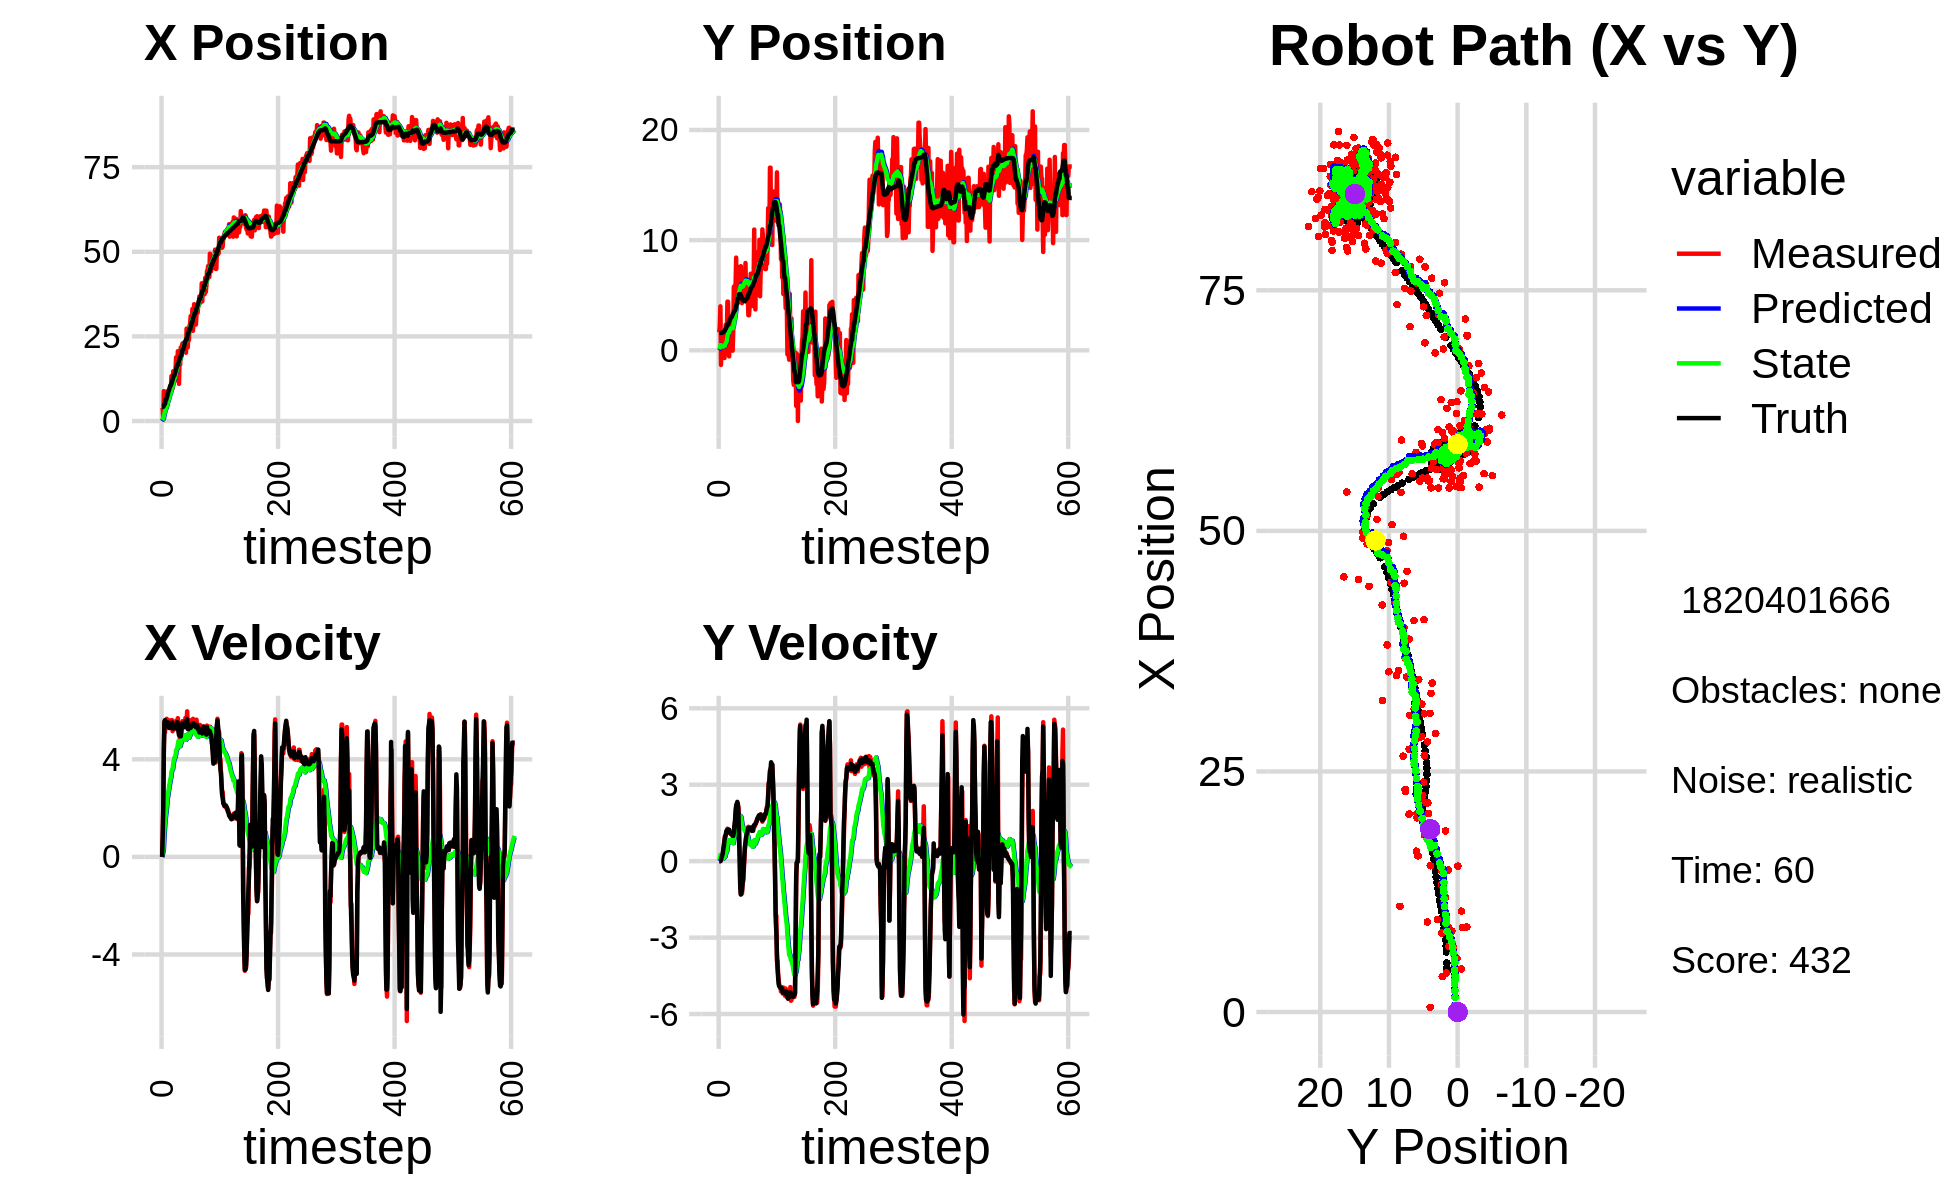

The file beside this chart, header and first rows:
0.000000000000000000e+00, 0.000000000000000000e+00, 0.000000000000000000e+00, 0.000000000000000000e+00, 0.000000000000000000e+00, 0.000000000000000000e+00, 0.000000000000000000e+00, 0.000000000000000000e+00, 0.000000000000000000e+00, 0.000000000000000000e+00, 0.000000000000000000e+00, 0.000000000000000000e+00, 4.203511714729074811e+00, 1.579575419853884277e+00, 0.000000000000000000e+00, 0.000000000000000000e+00, 0.000000000000000000e+00, -1.518579374533146620e-04
4.052248686383363108e+00, 1.633041765162494219e+00, 0.000000000000000000e+00, 0.000000000000000000e+00, 0.000000000000000000e+00, 0.000000000000000000e+00, 0.000000000000000000e+00, 0.000000000000000000e+00, 2.951404186221174841e-01, 9.726747543126239293e-02, 4.738832803962755857e-02, 3.862576646099212530e-02, 4.203511714729074811e+00, 1.579575419853884277e+00, 0.000000000000000000e+00, 0.000000000000000000e+00, 0.000000000000000000e+00, -1.001329510472714901e-04
3.693630516654279994e+00, 2.231881379578279478e+00, 8.149999878890431537e-01, -1.259151964806988608e-04, 2.998792514260802400e-01, 1.011300520773616013e-01, 4.738832803962755857e-02, 3.862576646099212530e-02, 5.788817567421160604e-01, 2.312364617025822189e-01, 1.599276222518040413e-01, 1.058661168033405986e-01, 4.203511714729074811e+00, 1.579575419853884277e+00, 8.000000000000000444e-01, 0.000000000000000000e+00, 8.000000119209289551e-01, 1.544971746625378728e-04
4.839596751010750153e-01, 3.992758025533523991e+00, 2.055995568010775099e+00, 4.266238506842774669e-03, 5.948745189672964839e-01, 2.418230733829162815e-01, 1.599276222518040413e-01, 1.058661168033405986e-01, 6.375209248048644417e-01, 4.788706060835825618e-01, 2.588144721983668406e-01, 2.434557057047998796e-01, 4.237386226933439914e+00, 1.579569806372459251e+00, 2.000000000000000000e+00, 0.000000000000000000e+00, 2.000000000000000000e+00, -2.075020223855972290e-03
8.840541839302666460e+00, -1.320307451613656813e+00, 4.469556874887293141e+00, 6.292429150280377803e-02, 6.634023720247010925e-01, 5.032161766540625969e-01, 2.588144721983668406e-01, 2.434557057047998796e-01, 1.512641169630009941e+00, 3.726187590609534306e-01, 7.272484312731279932e-01, 1.504272011213016735e-01, 4.521134853216900673e+00, 1.580289404741767045e+00, 4.400000000000000355e+00, 4.000000000000000083e-02, 4.400000095367431641e+00, -1.407748833298683167e-02
6.710058689140929289e+00, 6.342637801037537271e-01, 5.524452644089205222e+00, 7.777555545232212042e-02, 1.585366012757322807e+00, 3.876614791730835785e-01, 7.272484312731279932e-01, 1.504272011213016735e-01, 2.222500353333717982e+00, 4.011234983236408036e-01, 1.133156959011184295e+00, 1.560028274625241962e-01, 5.083867549848540612e+00, 1.587830450613227695e+00, 5.549999999999999822e+00, 1.469999999999999918e-01, 5.552000045776367188e+00, -1.407748833298683167e-02
6.710058689140929289e+00, 6.342637801037537271e-01, 5.102858399099548414e+00, 1.790854917617786535e-01, 2.335816049234836544e+00, 4.167237810698932177e-01, 1.133156959011184295e+00, 1.560028274625241962e-01, 2.897244995010208157e+00, 4.332903371219569144e-01, 1.471764334442486444e+00, 1.675540389952237252e-01, 5.083867549848540612e+00, 1.587830450613227695e+00, 5.605999999999999872e+00, 2.129999999999999949e-01, 5.610000133514404297e+00, -3.508073464035987854e-02
4.474326014608507762e+00, -5.313740797855373010e-01, 5.480579807401900538e+00, 2.852859154532150776e-01, 3.044421428454456624e+00, 4.500457410214792620e-01, 1.471764334442486444e+00, 1.675540389952237252e-01, 3.337250520038674395e+00, 3.848959539433265409e-01, 1.697934499598631186e+00, 1.293144347345458467e-01, 6.244779109832723663e+00, 1.633930580622392270e+00, 5.373999999999999666e+00, 2.979999999999999871e-01, 5.382999897003173828e+00, -5.200702697038650513e-02
4.474326014608507762e+00, -5.313740797855373010e-01, 5.376733024581818121e+00, 4.054727136706571256e-01, 3.507043969998537403e+00, 3.978273974167811367e-01, 1.697934499598631186e+00, 1.293144347345458467e-01, 3.746267947731217074e+00, 3.431917836830145063e-01, 1.884901638245461086e+00, 1.019848658476947001e-01, 6.244779109832723663e+00, 1.633930580622392270e+00, 5.445000000000000284e+00, 4.849999999999999867e-01, 5.467000007629394531e+00, -7.526999711990356445e-02
6.845243269305144374e+00, 1.242417825614033688e+00, 5.658460661280773962e+00, 6.700943389333076095e-01, 3.934758111555763271e+00, 3.533902702677839680e-01, 1.884901638245461086e+00, 1.019848658476947001e-01, 4.373686298426784802e+00, 4.476417487706611520e-01, 2.141502947981169136e+00, 1.743320272451723274e-01, 6.869153499805021212e+00, 1.679540350124839154e+00, 5.384999999999999787e+00, 5.989999999999999769e-01, 5.419000148773193359e+00, -1.178744509816169739e-01
8.802114367706783682e+00, -6.932786415949533376e-01, 5.368554412615496041e+00, 8.343341489764227736e-01, 4.587836593224901449e+00, 4.650749514951784125e-01, 2.141502947981169136e+00, 1.743320272451723274e-01, 5.138788245781889863e+00, 4.100954696705558788e-01, 2.419551070590915121e+00, 1.544275342089361513e-01, 7.489751338559344163e+00, 1.750791696598847924e+00, 5.493999999999999773e+00, 8.249999999999999556e-01, 5.556000232696533203e+00, -1.541779488325119019e-01
5.567990302781681500e+00, 1.191264520632087376e-01, 5.485345167705958147e+00, 9.901833531277450806e-01, 5.380743352840981153e+00, 4.255382230914495079e-01, 2.419551070590915121e+00, 1.544275342089361513e-01, 5.519051872656394409e+00, 4.425876573067311082e-01, 2.534739778160689294e+00, 1.809790038702615567e-01, 8.122529506320374182e+00, 1.847142352303860591e+00, 5.511999999999999567e+00, 9.749999999999999778e-01, 5.597000122070312500e+00, -1.785910725593566895e-01
8.207230627102410025e+00, 2.312075360407257918e+00, 5.321985513896417608e+00, 9.606945962985067311e-01, 5.772525850472463027e+00, 4.606855576937572416e-01, 2.534739778160689294e+00, 1.809790038702615567e-01, 6.127416073394329032e+00, 6.389914790758330909e-01, 2.718916711356330396e+00, 3.017610425325459866e-01, 8.746427058922122910e+00, 1.958832724645739543e+00, 5.341000000000000192e+00, 1.016999999999999904e+00, 5.436999797821044922e+00, -1.785910725593566895e-01
8.404648006212960709e+00, 8.529498116243143802e-01, 5.283418707693137151e+00, 1.106294809633938891e+00, 6.399307744529962427e+00, 6.691675833290876563e-01, 2.718916711356330396e+00, 3.017610425325459866e-01, 6.701246602809798780e+00, 7.210297603746760320e-01, 2.875328295169749637e+00, 3.458910483024632554e-01, 9.254189967630583880e+00, 2.064462496202838171e+00, 5.283999999999999808e+00, 1.167999999999999927e+00, 5.412000179290771484e+00, -2.064078450202941895e-01
8.822936892399191322e+00, 1.344789161425643309e+00, 5.295855075448651306e+00, 1.199507046916455488e+00, 6.988779432326773566e+00, 7.556188652049223853e-01, 2.875328295169749637e+00, 3.458910483024632554e-01, 7.266831031161189003e+00, 8.404492711251332349e-01, 3.017033734118936383e+00, 4.088896664787926571e-01, 9.864755153248314201e+00, 2.201735629481763823e+00, 5.333999999999999631e+00, 1.209999999999999964e+00, 5.469999790191650391e+00, -2.227409631013870239e-01
9.360051631999359856e+00, 4.418123258130548514e+00, 5.599824728192224654e+00, 1.274367436829653810e+00, 7.568534404573082242e+00, 8.813382377730124562e-01, 3.017033734118936383e+00, 4.088896664787926571e-01, 7.847135480759070525e+00, 1.193210775241116295e+00, 3.158635563481291264e+00, 6.017414083870278318e-01, 1.047379064513629210e+01, 2.340713991675135830e+00, 5.299000000000000377e+00, 1.207999999999999963e+00, 5.434999942779541016e+00, -2.237618565559387207e-01
9.360051631999359856e+00, 4.418123258130548514e+00, 5.329750653339232258e+00, 1.257112618253916070e+00, 8.162999037107200095e+00, 1.253384916079819167e+00, 3.158635563481291264e+00, 6.017414083870278318e-01, 8.364615184154247984e+00, 1.526958727378624925e+00, 3.264027434463715238e+00, 7.672280606413557358e-01, 1.047379064513629210e+01, 2.340713991675135830e+00, 5.282000000000000028e+00, 1.243999999999999995e+00, 5.427000045776367188e+00, -2.316334843635559082e-01
1.327937912965517775e+01, 2.370997688742686016e+00, 5.326654703438108207e+00, 1.208384253262021035e+00, 8.691017927600618975e+00, 1.603681533442760543e+00, 3.264027434463715238e+00, 7.672280606413557358e-01, 9.233182404507317642e+00, 1.682583677625302032e+00, 3.481638128949565036e+00, 8.179258445961986590e-01, 1.108232450503749966e+01, 2.483237518429271873e+00, 5.384000000000000341e+00, 1.221000000000000085e+00, 5.519999980926513672e+00, -2.230804264545440674e-01
1.048076808410998773e+01, -5.489707459316753857e-01, 5.606730075254150236e+00, 1.215626065832370317e+00, 9.581346217402273879e+00, 1.764376262084921931e+00, 3.481638128949565036e+00, 8.179258445961986590e-01, 9.748851448851505452e+00, 1.603443438753724415e+00, 3.571000819677316862e+00, 7.332467868902559083e-01, 1.160013341922444674e+01, 2.601135684337196885e+00, 5.511999999999999567e+00, 1.233000000000000096e+00, 5.401999950408935547e+00, -2.135108113288879395e-01
9.598159551724950944e+00, 2.956468163072537791e+00, 5.153265891534765331e+00, 1.117307995539732923e+00, 1.010595153081923669e+01, 1.676768117442750006e+00, 3.571000819677316862e+00, 7.332467868902559083e-01, 1.011015747208361937e+01, 1.792309577659992881e+00, 3.596297836564815054e+00, 8.024312046907469131e-01, 1.222483396486087592e+01, 2.738809301600855228e+00, 5.283999999999999808e+00, 1.120000000000000107e+00, 5.401999950408935547e+00, -2.135108113288879395e-01
1.470861506469964297e+01, 2.334457529820387123e+00, 5.374608632060952296e+00, 1.124573243170126080e+00, 1.046978725574010127e+01, 1.872552698129067661e+00, 3.596297836564815054e+00, 8.024312046907469131e-01, 1.096258718756573280e+01, 1.922139975842456217e+00, 3.785019746465843049e+00, 8.339027657393109916e-01, 1.282970571520675129e+01, 2.866158438968889666e+00, 5.258000000000000007e+00, 1.098999999999999977e+00, 5.370999813079833984e+00, -2.062624245882034302e-01
1.476355135431036558e+01, 1.367099953701400583e+00, 5.440113587487460656e+00, 1.118963383457757921e+00, 1.134108916221231667e+01, 2.005530252416387160e+00, 3.785019746465843049e+00, 8.339027657393109916e-01, 1.174563874571121680e+01, 1.968548179465801740e+00, 3.941067229301901342e+00, 8.172679540018874533e-01, 1.343147611572972089e+01, 2.990269971809503158e+00, 5.317000000000000171e+00, 1.064000000000000057e+00, 5.421999931335449219e+00, -2.028582841157913208e-01
1.476355135431036558e+01, 1.367099953701400583e+00, 5.395355574822464639e+00, 1.062610002945073795e+00, 1.213974546864140613e+01, 2.050274974865990529e+00, 3.941067229301901342e+00, 8.172679540018874533e-01, 1.245549553008428667e+01, 2.008084827833821251e+00, 4.063919834921136953e+00, 7.973671476237743638e-01, 1.343147611572972089e+01, 2.990269971809503158e+00, 5.320000000000000284e+00, 1.046000000000000041e+00, 5.421999931335449219e+00, -1.944602131843566895e-01
1.188088321657104096e+01, 1.744165613260976855e+00, 5.550659260426333397e+00, 1.065497636818589999e+00, 1.286188751357640037e+01, 2.087821542596198565e+00, 4.063919834921136953e+00, 7.973671476237743638e-01, 1.281285351171644393e+01, 2.072699403823912156e+00, 4.068849408878745244e+00, 7.924802613512690330e-01, 1.404034566901997394e+01, 3.111134244106469104e+00, 5.373999999999999666e+00, 1.022000000000000020e+00, 5.469999790191650391e+00, -1.896517723798751831e-01
1.515592741964249690e+01, -2.849690703721279028e-02, 5.453558518840829983e+00, 1.008372710802526662e+00, 1.321973845260431801e+01, 2.151947429959038871e+00, 4.068849408878745244e+00, 7.924802613512690330e-01, 1.346210840178821044e+01, 1.993239770404447997e+00, 4.165127707498871068e+00, 7.095773094733064390e-01, 1.465719938277142376e+01, 3.229851318349575173e+00, 5.413999999999999702e+00, 1.000000000000000000e+00, 5.506000041961669922e+00, -1.828368008136749268e-01
1.882989430390998109e+01, 1.760899259046047050e+00, 5.241158757546825697e+00, 9.690996155694037162e-01, 1.387862117253809835e+01, 2.064197501351778818e+00, 4.165127707498871068e+00, 7.095773094733064390e-01, 1.441490234633206668e+01, 2.051716938483499231e+00, 4.349571546814972933e+00, 7.060111574882232954e-01, 1.527496480968888015e+01, 3.344722105774067256e+00, 5.312000000000000277e+00, 9.919999999999999929e-01, 5.403999805450439453e+00, -1.828368008136749268e-01
1.622250574837407200e+01, 5.766718698996932346e+00, 5.491758818391519803e+00, 1.090589668169061444e+00, 1.484985950101356345e+01, 2.122318054232321671e+00, 4.349571546814972933e+00, 7.060111574882232954e-01, 1.502619249758206621e+01, 2.418303407677771855e+00, 4.420337976604232999e+00, 8.689562356619480177e-01, 1.588112974120526566e+01, 3.464430644028025252e+00, 5.259000000000000341e+00, 1.108999999999999986e+00, 5.375000000000000000e+00, -1.960361450910568237e-01
1.520717644719034567e+01, 3.981940730365330694e+00, 5.605766343352767578e+00, 1.229431945470942589e+00, 1.546822629524248960e+01, 2.505199031243966701e+00, 4.420337976604232999e+00, 8.689562356619480177e-01, 1.548076307673660068e+01, 2.633483779747956000e+00, 4.439913165317208588e+00, 9.416717427063541201e-01, 1.650473928431268433e+01, 3.600766732232900669e+00, 5.522999999999999687e+00, 1.389000000000000012e+00, 5.695000171661376953e+00, -2.158973962068557739e-01
2.062015032771117617e+01, 5.896248413799498600e+00, 5.685267445501716033e+00, 1.496788986773265107e+00, 1.592475439326832110e+01, 2.727650954018591367e+00, 4.439913165317208588e+00, 9.416717427063541201e-01, 1.643863089909193675e+01, 2.993612658215590638e+00, 4.616249627837265557e+00, 1.089737246285767069e+00, 1.650473928431268433e+01, 3.600766732232900669e+00, 5.469999999999999751e+00, 1.586999999999999966e+00, 5.695000171661376953e+00, -2.574332654476165771e-01
2.062015032771117617e+01, 5.896248413799498600e+00, 5.201497269401801127e+00, 1.820864871503361293e+00, 1.690025586187566375e+01, 3.102586382844167545e+00, 4.616249627837265557e+00, 1.089737246285767069e+00, 1.729387520971191705e+01, 3.346776620797888846e+00, 4.745856390234954425e+00, 1.227987276403265327e+00, 1.713596677755641551e+01, 3.771972729241479083e+00, 5.168000000000000149e+00, 1.949999999999999956e+00, 5.524000167846679688e+00, -3.367331922054290771e-01
1.098660135238267621e+01, 8.413811994581140041e+00, 5.049490600086542713e+00, 2.121361890480196966e+00, 1.776846084873541187e+01, 3.469575348438215467e+00, 4.745856390234954425e+00, 1.227987276403265327e+00, 1.709569566297453491e+01, 3.884957396948033104e+00, 4.542096515276368152e+00, 1.458567257428049491e+00, 1.773014593105024517e+01, 3.983647180839589019e+00, 4.993000000000000327e+00, 2.180000000000000160e+00, 5.448999881744384766e+00, -3.977249264717102051e-01
1.836223074822696688e+01, 4.791990054983907399e+00, 4.970014817107090366e+00, 2.243693933358909209e+00, 1.754990531450217262e+01, 4.030814122690838275e+00, 4.542096515276368152e+00, 1.458567257428049491e+00, 1.764531634227224188e+01, 4.121118131147454733e+00, 4.576896634225415816e+00, 1.515557318559621391e+00, 1.820270299863741670e+01, 4.181962801850731104e+00, 4.964999999999999858e+00, 2.244000000000000217e+00, 5.448999881744384766e+00, -4.240558743476867676e-01
1.671640920604759017e+01, 6.010067297176966861e+00, 4.730331154969355190e+00, 2.197868057918775264e+00, 1.810300600569478391e+01, 4.272673863003417338e+00, 4.576896634225415816e+00, 1.515557318559621391e+00, 1.796853990091002018e+01, 4.433406398896893919e+00, 4.537645587962096272e+00, 1.608457222360553995e+00, 1.877545118302338878e+01, 4.441219641474025259e+00, 5.011999999999999567e+00, 2.327999999999999847e+00, 5.526000022888183594e+00, -4.349558949470520020e-01
2.172925090770677770e+01, 4.333348048856557888e+00, 5.114034065736525747e+00, 2.156190550865892064e+00, 1.842230445970622910e+01, 4.594252121132949007e+00, 4.537645587962096272e+00, 1.608457222360553995e+00, 1.877278159827502080e+01, 4.596520051399737739e+00, 4.651955535127632047e+00, 1.616069629570592303e+00, 1.934651899354980387e+01, 4.705185962970407587e+00, 4.940000000000000391e+00, 2.253000000000000114e+00, 5.429999828338623047e+00, -3.990061879158020020e-01
2.057703530751395959e+01, 7.072513653832922742e+00, 5.024653541123877076e+00, 2.118505732946426079e+00, 1.923797715178778489e+01, 4.758127014356796636e+00, 4.651955535127632047e+00, 1.616069629570592303e+00, 1.938419889433947318e+01, 4.955464382878254526e+00, 4.701162456581146287e+00, 1.725956783289455565e+00, 1.934651899354980387e+01, 4.705185962970407587e+00, 5.195000000000000284e+00, 1.864000000000000101e+00, 5.519000053405761719e+00, -3.990061879158020020e-01
2.225637853150544387e+01, 5.741461231414909605e+00, 5.365129922439431986e+00, 1.466704696353837933e+00, 1.985431513999758835e+01, 5.128060061207199816e+00, 4.701162456581146287e+00, 1.725956783289455565e+00, 2.011627269765461890e+01, 5.164466065849026677e+00, 4.789024565064396555e+00, 1.742098655869056989e+00, 2.043481397616658057e+01, 5.078801704695887764e+00, 5.389000000000000234e+00, 8.359999999999999654e-01, 5.453999996185302734e+00, -2.668569684028625488e-01
2.292703521208388651e+01, 7.574893308821011750e+00, 5.562868070909794405e+00, 3.675890354167920537e-01, 2.059517515416105837e+01, 5.338675931435932220e+00, 4.789024565064396555e+00, 1.742098655869056989e+00, 2.085336746624243887e+01, 5.454053617734596848e+00, 4.876893347913937582e+00, 1.786761324232211123e+00, 2.106077527991164544e+01, 5.104963376285781784e+00, 5.480000000000000426e+00, 1.110000000000000014e-01, 5.455999851226806641e+00, -6.598312407732009888e-02
2.292703521208388651e+01, 7.574893308821011750e+00, 5.512727693320691458e+00, -9.262478530219490080e-01, 2.134105680103383307e+01, 5.632729750157817961e+00, 4.876893347913937582e+00, 1.786761324232211123e+00, 2.151998015785536111e+01, 5.671672172185744820e+00, 4.938881795568303978e+00, 1.775562558175382666e+00, 2.106077527991164544e+01, 5.104963376285781784e+00, 5.363000000000000433e+00, -1.004999999999999893e+00, 5.455999851226806641e+00, 1.664650291204452515e-01
2.312802910796562017e+01, 7.635726286105189331e+00, 5.356750277572963626e+00, -1.273288233592022145e+00, 2.201386833741219107e+01, 5.849228428003282687e+00, 4.938881795568303978e+00, 1.775562558175382666e+00, 2.213858243158991712e+01, 5.862823683079458448e+00, 4.981686429556683393e+00, 1.747117119244162797e+00, 2.168070363959052571e+01, 4.998525215524553644e+00, 5.445000000000000284e+00, -1.312000000000000055e+00, 5.600999832153320312e+00, 2.333671152591705322e-01
2.249874897314304434e+01, 5.087142913653123877e+00, 5.441830704510609351e+00, -1.269732483514514065e+00, 2.263675107454558599e+01, 6.037535395003875038e+00, 4.981686429556683393e+00, 1.747117119244162797e+00, 2.263728182659122368e+01, 5.843519827883834949e+00, 4.987523411444124477e+00, 1.609936531296129569e+00, 2.230144643773164148e+01, 4.851317239815303495e+00, 5.315999999999999837e+00, -1.217000000000000082e+00, 5.453000068664550781e+00, 2.292270511388778687e-01
2.063716697695807056e+01, 4.285309835269853984e+00, 5.468124398832339139e+00, -1.275867543497954726e+00, 2.313603416773563737e+01, 6.004513481013447951e+00, 4.987523411444124477e+00, 1.609936531296129569e+00, 2.290076005824951721e+01, 5.757184323667114967e+00, 4.922673094167030250e+00, 1.446307471345998019e+00, 2.291840505620912793e+01, 4.709310843067709307e+00, 5.506999999999999673e+00, -1.159000000000000030e+00, 5.627999782562255859e+00, 2.292270511388778687e-01
2.197058224657526537e+01, 5.491433097597044899e+00, 5.693132568801636317e+00, -8.483973344564595953e-01, 2.339302736766622104e+01, 5.901815070801714747e+00, 4.922673094167030250e+00, 1.446307471345998019e+00, 2.327456539211523534e+01, 5.778242132310936086e+00, 4.896553817389229124e+00, 1.354616248089282937e+00, 2.344819402688731103e+01, 4.606062008046792222e+00, 5.567000000000000171e+00, -8.860000000000000098e-01, 5.637000083923339844e+00, 1.479325294494628906e-01
2.018391776073280042e+01, 5.912996961579056965e+00, 5.352889898968795634e+00, -7.976939702424602485e-01, 2.376422077385415932e+01, 5.913703757119864513e+00, 4.896553817389229124e+00, 1.354616248089282937e+00, 2.342004723209452166e+01, 5.827169943925011530e+00, 4.798901633339200501e+00, 1.284051312350332541e+00, 2.408688306781792576e+01, 4.515025688779445545e+00, 5.556000000000000050e+00, -7.009999999999999565e-01, 5.599999904632568359e+00, 1.479325294494628906e-01
2.730751585964693717e+01, 7.047403646895386231e+00, 5.541387167496186983e+00, -4.026994482644793982e-01, 2.389993739542844153e+01, 5.955575075160044918e+00, 4.798901633339200501e+00, 1.284051312350332541e+00, 2.426389037923427949e+01, 5.971142369135024275e+00, 4.917042377221689797e+00, 1.272540477519858326e+00, 2.408688306781792576e+01, 4.515025688779445545e+00, 5.512999999999999901e+00, -2.530000000000000027e-01, 5.518000125885009766e+00, 7.254371047019958496e-02
2.730751585964693717e+01, 7.047403646895386231e+00, 5.966794917501855089e+00, 4.947225003195152709e-02, 2.475559461695644714e+01, 6.098396416887010396e+00, 4.917042377221689797e+00, 1.272540477519858326e+00, 2.504334616242018896e+01, 6.121698434830961766e+00, 5.016002906785868021e+00, 1.270500573829102642e+00, 2.472090291981438170e+01, 4.472935511311271206e+00, 5.652999999999999581e+00, 1.849999999999999978e-01, 5.656000137329101562e+00, -8.291070349514484406e-03
2.176970148061353072e+01, 4.607043667228515105e+00, 5.381032623583511310e+00, 4.401030746750423384e-01, 2.554494645309877399e+01, 6.248748492213872296e+00, 5.016002906785868021e+00, 1.270500573829102642e+00, 2.517863215070667238e+01, 6.090178346697671330e+00, 4.910902455782037990e+00, 1.177555540235316167e+00, 2.536728620479752649e+01, 4.481721712250846146e+00, 5.241999999999999993e+00, 5.629999999999999449e-01, 5.271999835968017578e+00, -8.160620927810668945e-02
2.659108918860609450e+01, 7.923845125160531744e+00, 5.374175764304685465e+00, 7.334906522767538073e-01, 2.566972239628487529e+01, 6.207933900721203102e+00, 4.910902455782037990e+00, 1.177555540235316167e+00, 2.577615175587475704e+01, 6.321008659730607881e+00, 4.948351903222157233e+00, 1.231734780675957763e+00, 2.588427972745921934e+01, 4.523940874271347390e+00, 5.224000000000000199e+00, 7.119999999999999662e-01, 5.271999835968017578e+00, -1.356461793184280396e-01
2.388764238377462235e+01, 4.982599749311527049e+00, 5.309416991534476438e+00, 9.109671312374910679e-01, 2.627098694619697383e+01, 6.444182137798203591e+00, 4.948351903222157233e+00, 1.231734780675957763e+00, 2.604382119933369211e+01, 6.319829903666274618e+00, 4.884912192897701289e+00, 1.162709198649767295e+00, 2.649039697665750381e+01, 4.608362509269027463e+00, 5.384000000000000341e+00, 9.230000000000000426e-01, 5.462999820709228516e+00, -1.699212342500686646e-01
2.807950830462451819e+01, 4.372570260102762063e+00, 5.270978632201204661e+00, 9.043720414212009784e-01, 2.653231241862346224e+01, 6.436100823531251791e+00, 4.884912192897701289e+00, 1.162709198649767295e+00, 2.669887204618595078e+01, 6.268349535621370983e+00, 4.939311989378605716e+00, 1.071631477414504374e+00, 2.712005758306468906e+01, 4.717620922954139040e+00, 5.328999999999999737e+00, 1.066000000000000059e+00, 5.434999942779541016e+00, -1.972634941339492798e-01
2.861328268054481683e+01, 5.264154179565236014e+00, 5.340383463086560312e+00, 1.067343219158370271e+00, 2.719280324512381242e+01, 6.375512683362821065e+00, 4.939311989378605716e+00, 1.071631477414504374e+00, 2.734712871591643690e+01, 6.290579290512583022e+00, 4.990212689640623367e+00, 1.026996093569741531e+00, 2.712005758306468906e+01, 4.717620922954139040e+00, 5.314000000000000057e+00, 1.141000000000000014e+00, 5.434999942779541016e+00, -1.972634941339492798e-01
3.100151920288572782e+01, 4.849762482742041136e+00, 5.210655853471723553e+00, 1.186338951947310427e+00, 2.784614998488049764e+01, 6.393278899869557108e+00, 4.990212689640623367e+00, 1.026996093569741531e+00, 2.816828800500321250e+01, 6.281951764860045806e+00, 5.088917174896900875e+00, 9.704167112245047910e-01, 2.774038457849525230e+01, 4.842987371695136822e+00, 5.285999999999999588e+00, 1.254000000000000004e+00, 5.432000160217285156e+00, -2.238596081733703613e-01
2.894350937738899532e+01, 3.187157942669109900e+00, 5.602817766121512832e+00, 1.349296932308728492e+00, 2.867717972249290170e+01, 6.378993435982496685e+00, 5.088917174896900875e+00, 9.704167112245047910e-01, 2.871958523222619064e+01, 6.150766866170632063e+00, 5.107787692927225009e+00, 8.550362473793894358e-01, 2.886695241892678965e+01, 5.107554271002729074e+00, 5.416999999999999815e+00, 1.310000000000000053e+00, 5.572999954223632812e+00, -2.363246232271194458e-01
2.894350937738899532e+01, 3.187157942669109900e+00, 5.370855200011326325e+00, 1.295970861679161645e+00, 2.923036400151891456e+01, 6.236270490908570885e+00, 5.107787692927225009e+00, 8.550362473793894358e-01, 2.920977868764916607e+01, 6.021421551363348001e+00, 5.104846671285722337e+00, 7.474029303130749202e-01, 2.886695241892678965e+01, 5.107554271002729074e+00, 5.418999999999999595e+00, 1.302000000000000046e+00, 5.572999954223632812e+00, -2.367709130048751831e-01
3.311094570121242242e+01, 3.880580737380075362e+00, 5.529166997836246544e+00, 1.308983625087711378e+00, 2.972026335477773884e+01, 6.096161844394655915e+00, 5.104846671285722337e+00, 7.474029303130749202e-01, 3.007206894543453402e+01, 5.949717916785781213e+00, 5.214732106848448900e+00, 6.770872758320700679e-01, 2.949009275389762053e+01, 5.257413459826729252e+00, 5.440999999999999837e+00, 1.296999999999999931e+00, 5.592999935150146484e+00, -2.324617356061935425e-01
2.665601205796964379e+01, 4.849455191865944315e+00, 5.658053399356671065e+00, 1.333192814472457188e+00, 3.059354215611937988e+01, 6.017426644368987887e+00, 5.214732106848448900e+00, 6.770872758320700679e-01, 3.021375126487365392e+01, 5.954662072672810780e+00, 5.107064677597630720e+00, 6.518029986750797367e-01, 3.011423921597257092e+01, 5.404562545742026991e+00, 5.475999999999999979e+00, 1.298999999999999932e+00, 5.627999782562255859e+00, -2.314065098762512207e-01
3.083083351652939186e+01, 6.955419732366332930e+00, 5.274734715248055039e+00, 1.237699511694388521e+00, 3.072445773263341806e+01, 6.019842372540319175e+00, 5.107064677597630720e+00, 6.518029986750797367e-01, 3.074022645697671052e+01, 6.114672499104536918e+00, 5.113787000167166141e+00, 7.084289670217153168e-01, 3.073952054985426585e+01, 5.552239014225722968e+00, 5.475999999999999979e+00, 1.298999999999999932e+00, 5.627999782562255859e+00, -2.304771989583969116e-01
3.453127384185308557e+01, 5.665878624642578743e+00, 5.252342658926179020e+00, 1.232445287800378875e+00, 3.125160515699342767e+01, 6.185515395806708838e+00, 5.113787000167166141e+00, 7.084289670217153168e-01, 3.158347585909227107e+01, 6.166895672444185905e+00, 5.214185775934518929e+00, 7.047760761405017504e-01, 3.125772905364421561e+01, 5.673789812195302318e+00, 5.366999999999999993e+00, 1.252000000000000002e+00, 5.512000083923339844e+00, -2.304771989583969116e-01
3.104048281933178544e+01, 4.024137689501026571e+00, 5.363155993166246915e+00, 1.201071079636228278e+00, 3.210489443668572562e+01, 6.237373280058235991e+00, 5.214185775934518929e+00, 7.047760761405017504e-01, 3.200313547768267597e+01, 6.088497571290284682e+00, 5.185725180113653465e+00, 6.324191771388453231e-01, 3.186392927135305086e+01, 5.809709860938218284e+00, 5.365000000000000213e+00, 1.187000000000000055e+00, 5.494999885559082031e+00, -2.203134447336196899e-01
3.104048281933178544e+01, 4.024137689501026571e+00, 5.430042751165910175e+00, 1.204357700798188491e+00, 3.252170799569404380e+01, 6.151739489004168782e+00, 5.185725180113653465e+00, 6.324191771388453231e-01, 3.238124030188942726e+01, 6.012426734943311146e+00, 5.146913990549802698e+00, 5.659656722482090396e-01, 3.186392927135305086e+01, 5.809709860938218284e+00, 5.363000000000000433e+00, 1.193999999999999950e+00, 5.494999885559082031e+00, -2.182620316743850708e-01
2.850741696349038179e+01, 5.713542668247495904e+00, 5.284123530390436585e+00, 1.201499533074401826e+00, 3.289593170094440922e+01, 6.069023302168131906e+00, 5.146913990549802698e+00, 5.659656722482090396e-01, 3.246180579655675302e+01, 6.067390947498791043e+00, 5.019513120733754441e+00, 5.725342188881967775e-01, 3.247745847664085517e+01, 5.945913149804404441e+00, 5.312999999999999723e+00, 1.197000000000000064e+00, 5.446000099182128906e+00, -2.235777974128723145e-01
3.148960590334777621e+01, 6.334188086771179726e+00, 5.623991964024998680e+00, 1.389088172872071203e+00, 3.296375710863012642e+01, 6.124644369387611142e+00, 5.019513120733754441e+00, 5.725342188881967775e-01, 3.283503216915100609e+01, 6.173352696452736765e+00, 4.988560254743723554e+00, 6.076462936604554166e-01, 3.308416795714703795e+01, 6.085176779858572971e+00, 5.411999999999999922e+00, 1.372999999999999998e+00, 5.583000183105468750e+00, -2.421468049287796021e-01
... 546 more rows
